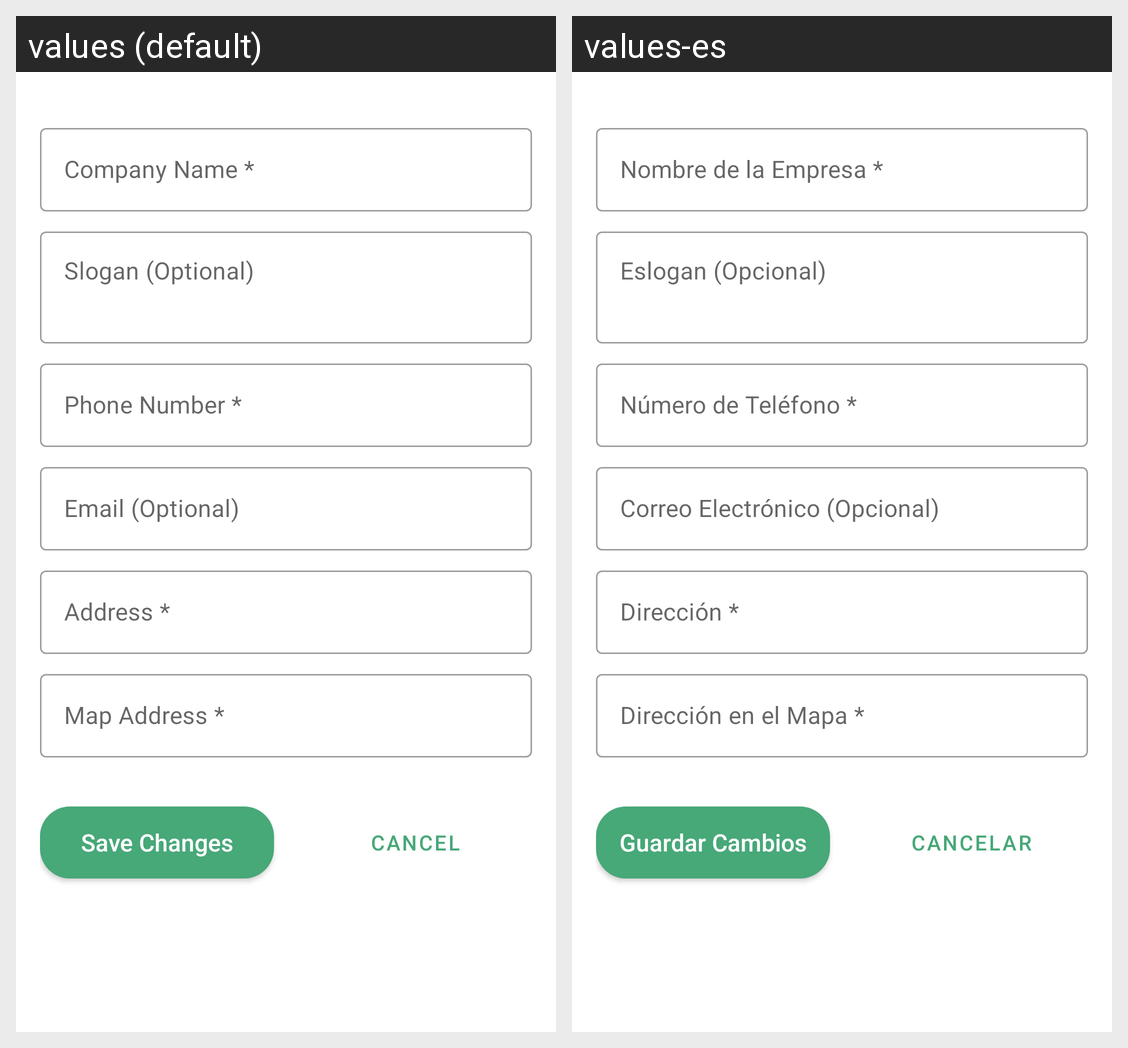

Translations of the strings shown on this Android screen, per locale in the grid:
Android screen res/layout/fragment_edit_profile.xml rendered under 2 locales, left to right: values (default), values-es. Device: Nexus 5 (rendered at 1080×1920; each locale shown at half size, 540×960, under a caption strip naming it); theme Theme.PureHarvest.
Strings drawn on this screen, with the default value and each locale's value (text and hints the layout hard-codes, and strings that could not be matched under every locale, appear in the picture but are not listed):

label_company_name_required
  values: Company Name *
  values-es: Nombre de la Empresa *

label_slogan_optional
  values: Slogan (Optional)
  values-es: Eslogan (Opcional)

label_phone_number_required
  values: Phone Number *
  values-es: Número de Teléfono *

label_email_optional
  values: Email (Optional)
  values-es: Correo Electrónico (Opcional)

label_address_required
  values: Address *
  values-es: Dirección *

label_map_address_required
  values: Map Address *
  values-es: Dirección en el Mapa *

button_save_changes
  values: Save Changes
  values-es: Guardar Cambios

button_cancel
  values: Cancel
  values-es: Cancelar
